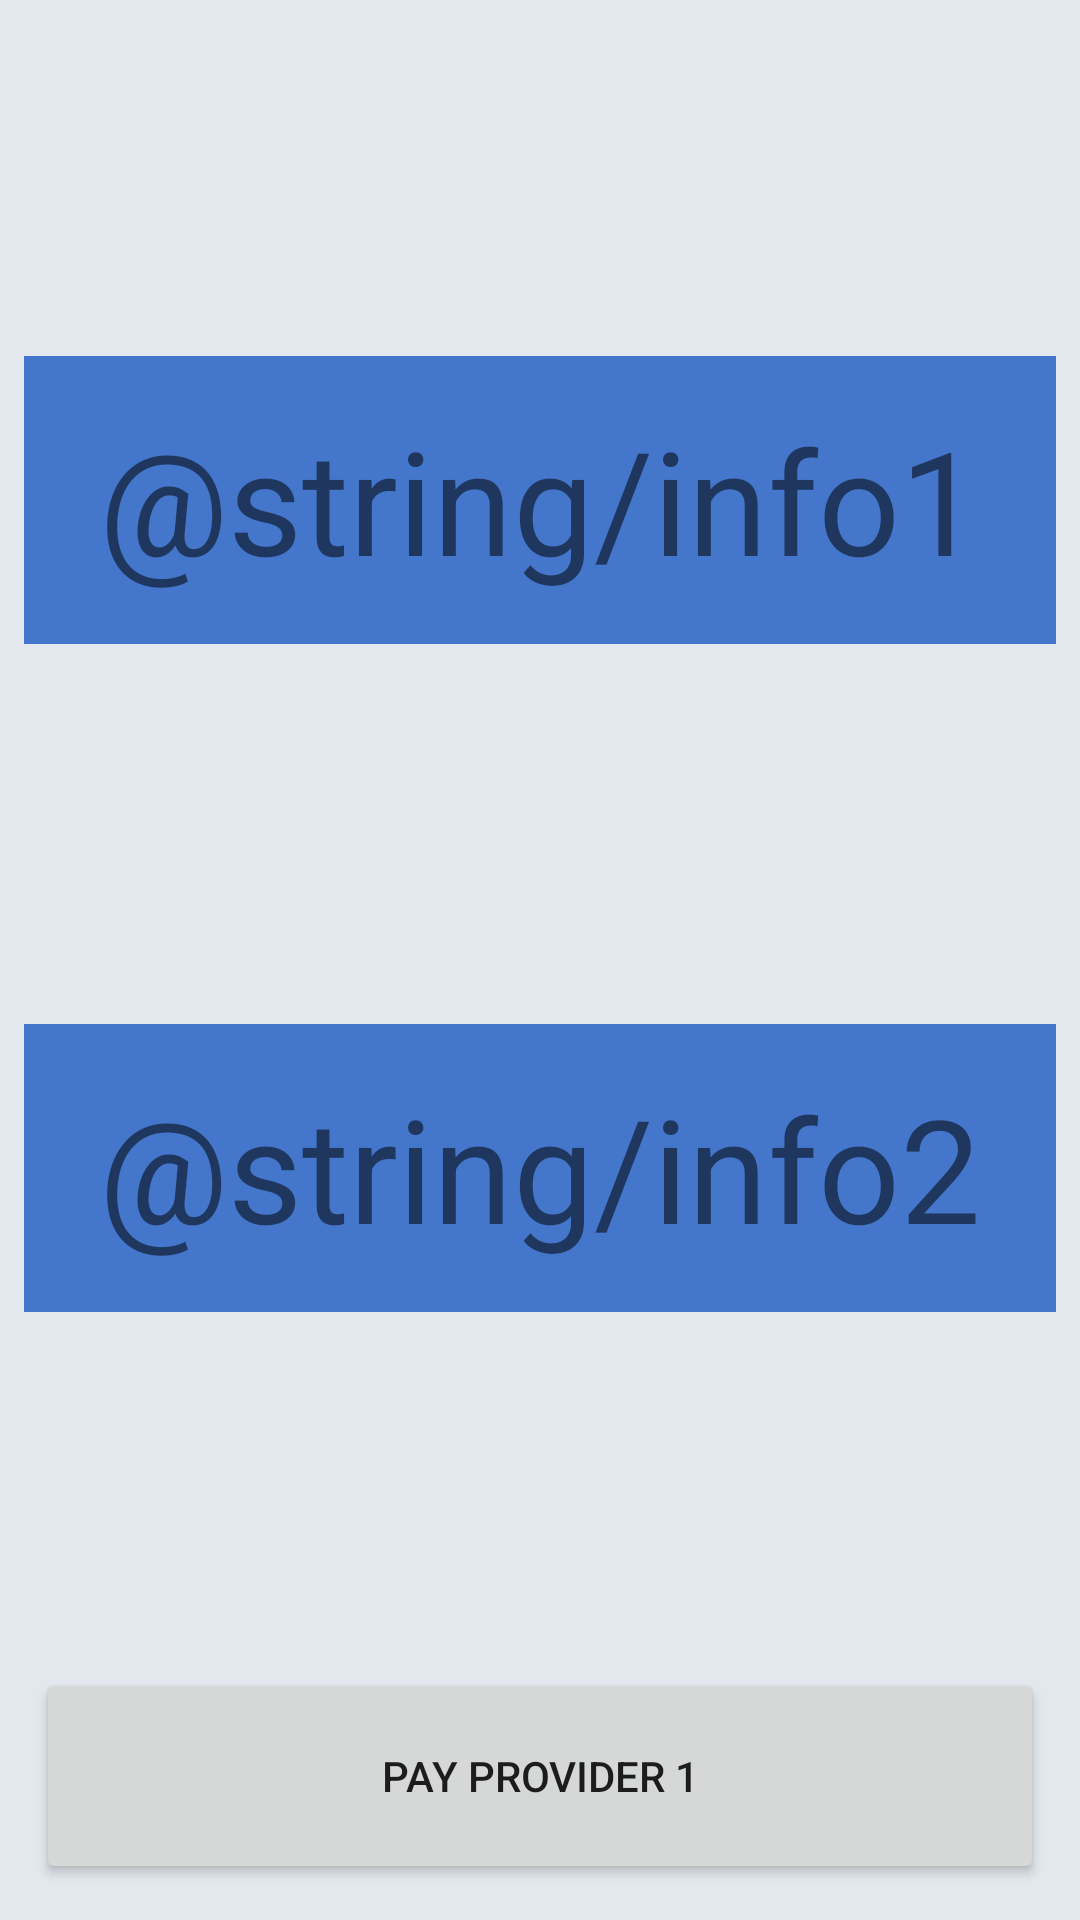

Android layout source for this screen:
<!-- AndroidManifest.xml: application theme Theme.LoomisAssignment -->
<!-- res/layout/activity_pay_terminal_java.xml -->
<?xml version="1.0" encoding="utf-8"?>
<androidx.constraintlayout.widget.ConstraintLayout xmlns:android="http://schemas.android.com/apk/res/android"
    xmlns:app="http://schemas.android.com/apk/res-auto"
    xmlns:tools="http://schemas.android.com/tools"
    android:layout_width="match_parent"
    android:layout_height="match_parent"
    android:background="@color/bggrey"
    tools:context=".views.PayTerminalJavaActivity">

    <TextView
        android:id="@+id/tvInfo1"
        android:layout_width="0dp"
        android:layout_height="96dp"
        android:text="@string/info1"
        android:textSize="48sp"
        android:layout_margin="8dp"
        android:background="@color/blued"
        android:gravity="center"
        app:layout_constraintEnd_toEndOf="parent"
        app:layout_constraintStart_toStartOf="parent"
        app:layout_constraintBottom_toTopOf="@id/tvInfo2"
        app:layout_constraintTop_toTopOf="parent" />

    <TextView
        android:id="@+id/tvInfo2"
        android:layout_width="0dp"
        android:layout_height="96dp"
        android:text="@string/info2"
        android:textSize="48sp"
        android:layout_margin="8dp"
        android:background="@color/blued"
        android:gravity="center"
        app:layout_constraintBottom_toTopOf="@+id/btStartPayProvider1"
        app:layout_constraintEnd_toEndOf="parent"
        app:layout_constraintStart_toStartOf="parent"
        app:layout_constraintTop_toBottomOf="@+id/tvInfo1" />

    <Button
        android:id="@+id/btStartPayProvider1"
        android:layout_width="0dp"
        android:layout_height="72dp"
        android:layout_margin="12dp"
        android:layout_marginBottom="12dp"
        android:shadowColor="#ffAAAAAA"
        android:text="@string/start_pay1"
        app:layout_constraintBottom_toBottomOf="parent"
        app:layout_constraintEnd_toEndOf="parent"
        app:layout_constraintHorizontal_bias="1.0"
        app:layout_constraintStart_toEndOf="@id/tvInfo2"
        app:layout_constraintStart_toStartOf="parent" />

</androidx.constraintlayout.widget.ConstraintLayout>
<!-- resources referenced by this layout -->
<resources>
  <color name="bggrey">#55AABBCC</color>
  <color name="blued">#ff4477CC</color>
  <string name="start_pay1">Pay Provider 1</string>
  <style name="Theme.LoomisAssignment" parent="Theme.MaterialComponents.DayNight.DarkActionBar">
          
          <item name="colorPrimary">@color/purple_500</item>
          <item name="colorPrimaryVariant">@color/purple_700</item>
          <item name="colorOnPrimary">@color/white</item>
          
          <item name="colorSecondary">@color/teal_200</item>
          <item name="colorSecondaryVariant">@color/teal_700</item>
          <item name="colorOnSecondary">@color/black</item>
          
          <item name="android:statusBarColor">?attr/colorPrimaryVariant</item>
          
      </style>
  <color name="purple_500">#FF6200EE</color>
  <color name="purple_700">#FF3700B3</color>
  <color name="white">#FFFFFFFF</color>
  <color name="teal_200">#FF03DAC5</color>
  <color name="teal_700">#FF018786</color>
  <color name="black">#FF000000</color>
</resources>
